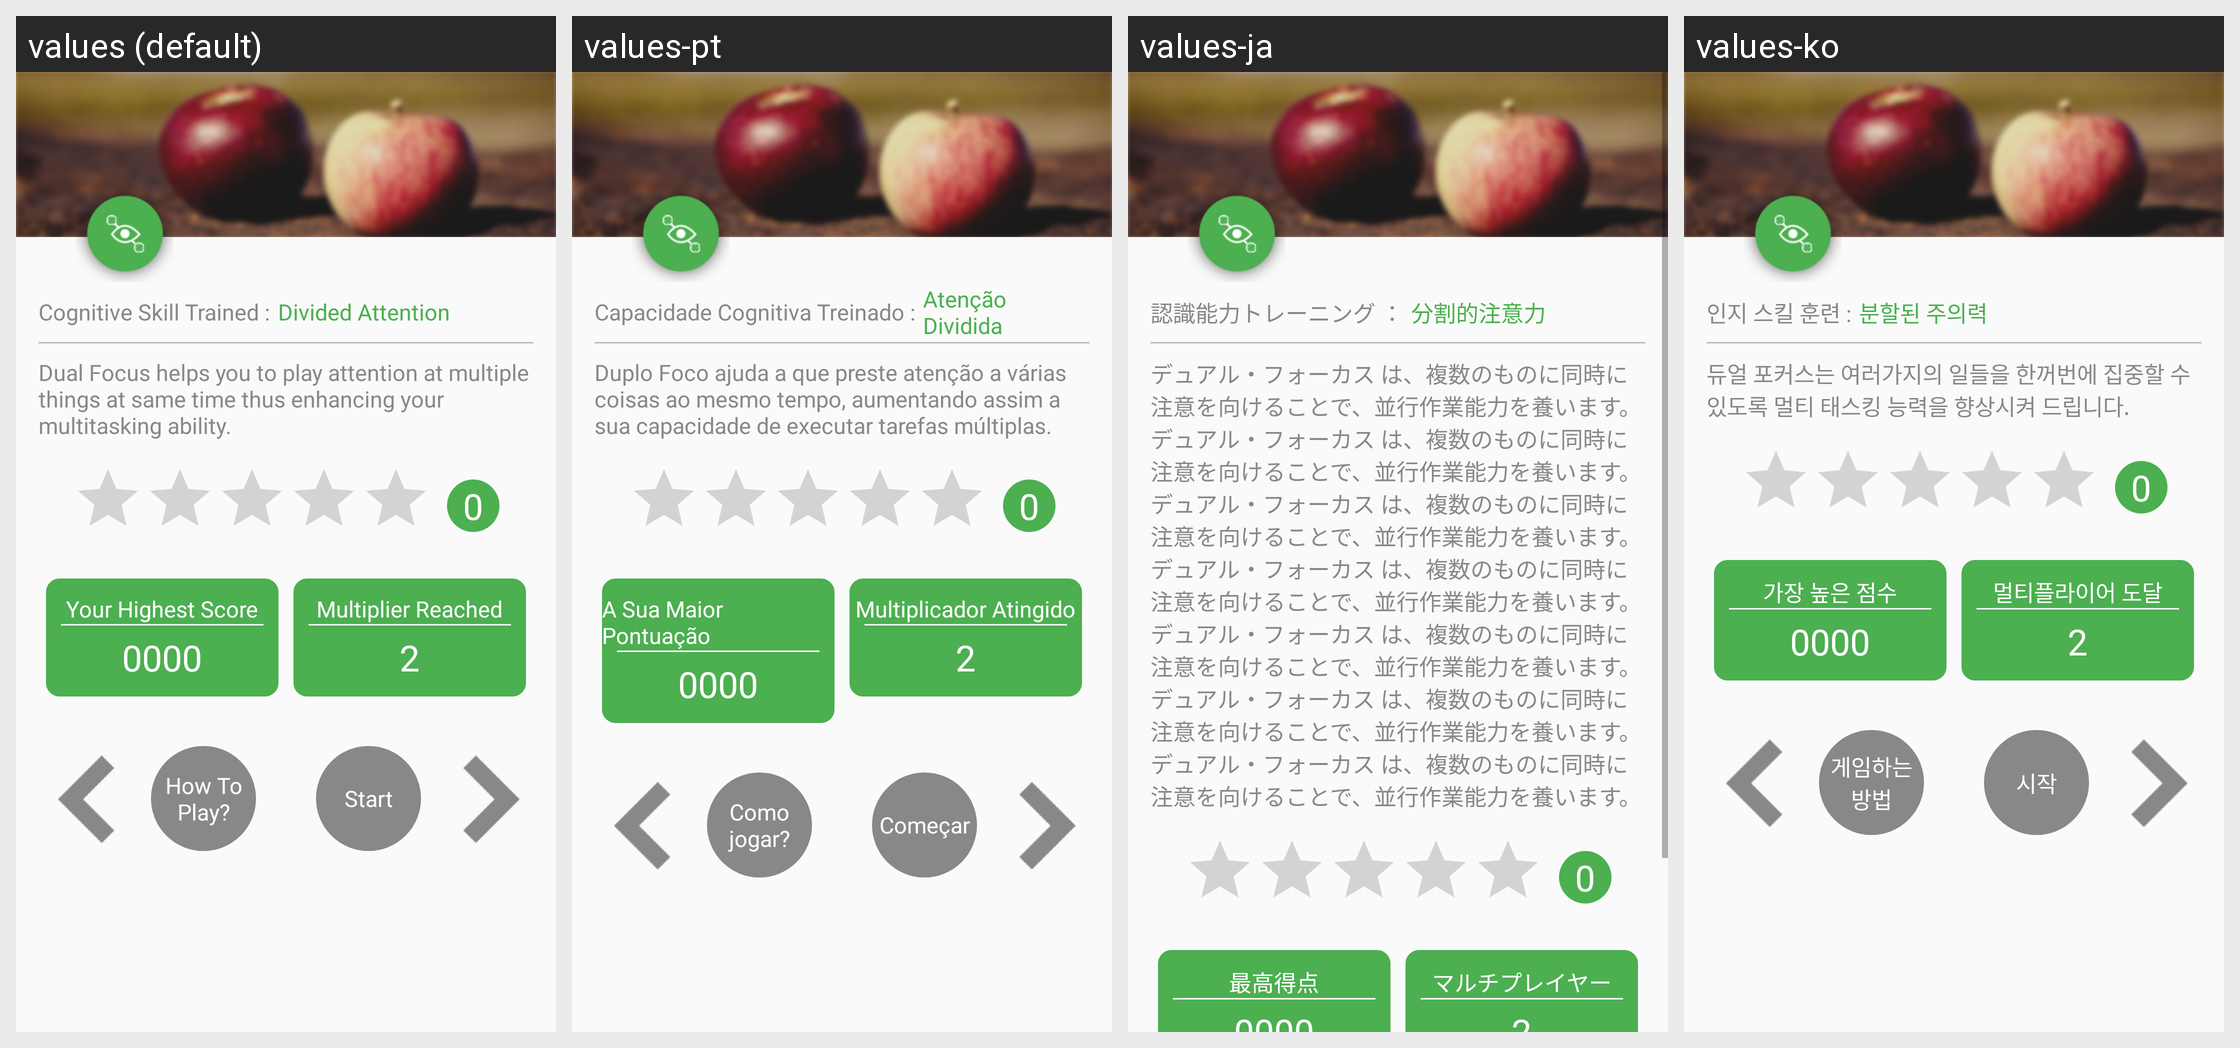

Translations of the strings shown on this Android screen, per locale in the grid:
Android screen res/layout/activity_dual_focus_instruction.xml rendered under 4 locales, left to right: values (default), values-pt, values-ja, values-ko. Device: Nexus 5 (rendered at 1080×1920; each locale shown at half size, 540×960, under a caption strip naming it); theme AppTheme.
Other locales in the repository, not shown: values-ar, values-de, values-es, values-fr, values-hi, values-it, values-ru, values-tr, values-zh.
Strings drawn on this screen, with the default value and each locale's value (text and hints the layout hard-codes, and strings that could not be matched under every locale, appear in the picture but are not listed):

cognative_skill_trained
  values: Cognitive Skill Trained :
  values-pt: Capacidade Cognitiva Treinado :
  values-ja: 認識能力トレーニング ：
  values-ko: 인지 스킬 훈련 :

divided_attention
  values: Divided Attention
  values-pt: Atenção Dividida
  values-ja: 分割的注意力
  values-ko: 분할된 주의력

dual_focus_instruction
  values: Dual Focus helps you to play attention at multiple things at same time thus enhancing your multitasking ability.
  values-pt: Duplo Foco ajuda a que preste atenção a várias coisas ao mesmo tempo, aumentando assim a sua capacidade de executar tarefas múltiplas.
  values-ja: デュアル・フォーカス は、複数のものに同時に注意を向けることで、並行作業能力を養います。 デュアル・フォーカス は、複数のものに同時に注意を向けることで、並行作業能力を養います。 デュアル・フォーカス は、複数のものに同時に注意を向けることで、並行作業能力を養います。 デュアル・フォーカス は、複数のものに同時に注意を向けることで、並行作業能力を養います。 デュアル・フォーカス は、複数のものに同時に注意を向けることで、並行作業能力を養います。 デュアル・フォーカス は、複数のものに同時に注意を向けることで、並行作業能力を養います。 デュアル・フォーカス は、複数のものに同時に注意を向けることで、並行作業能力を養います。
  values-ko: 듀얼 포커스는 여러가지의 일들을 한꺼번에 집중할 수 있도록 멀티 태스킹 능력을 향상시켜 드립니다.

your_highest_score
  values: Your Highest Score
  values-pt: A Sua Maior Pontuação
  values-ja: 最高得点
  values-ko: 가장 높은 점수

multiplier_reach
  values: Multiplier Reached
  values-pt: Multiplicador Atingido
  values-ja: マルチプレイヤー
  values-ko: 멀티플라이어 도달

multiplier_completed
  values: 2
  values-pt: 2
  values-ja: 2
  values-ko: 2
